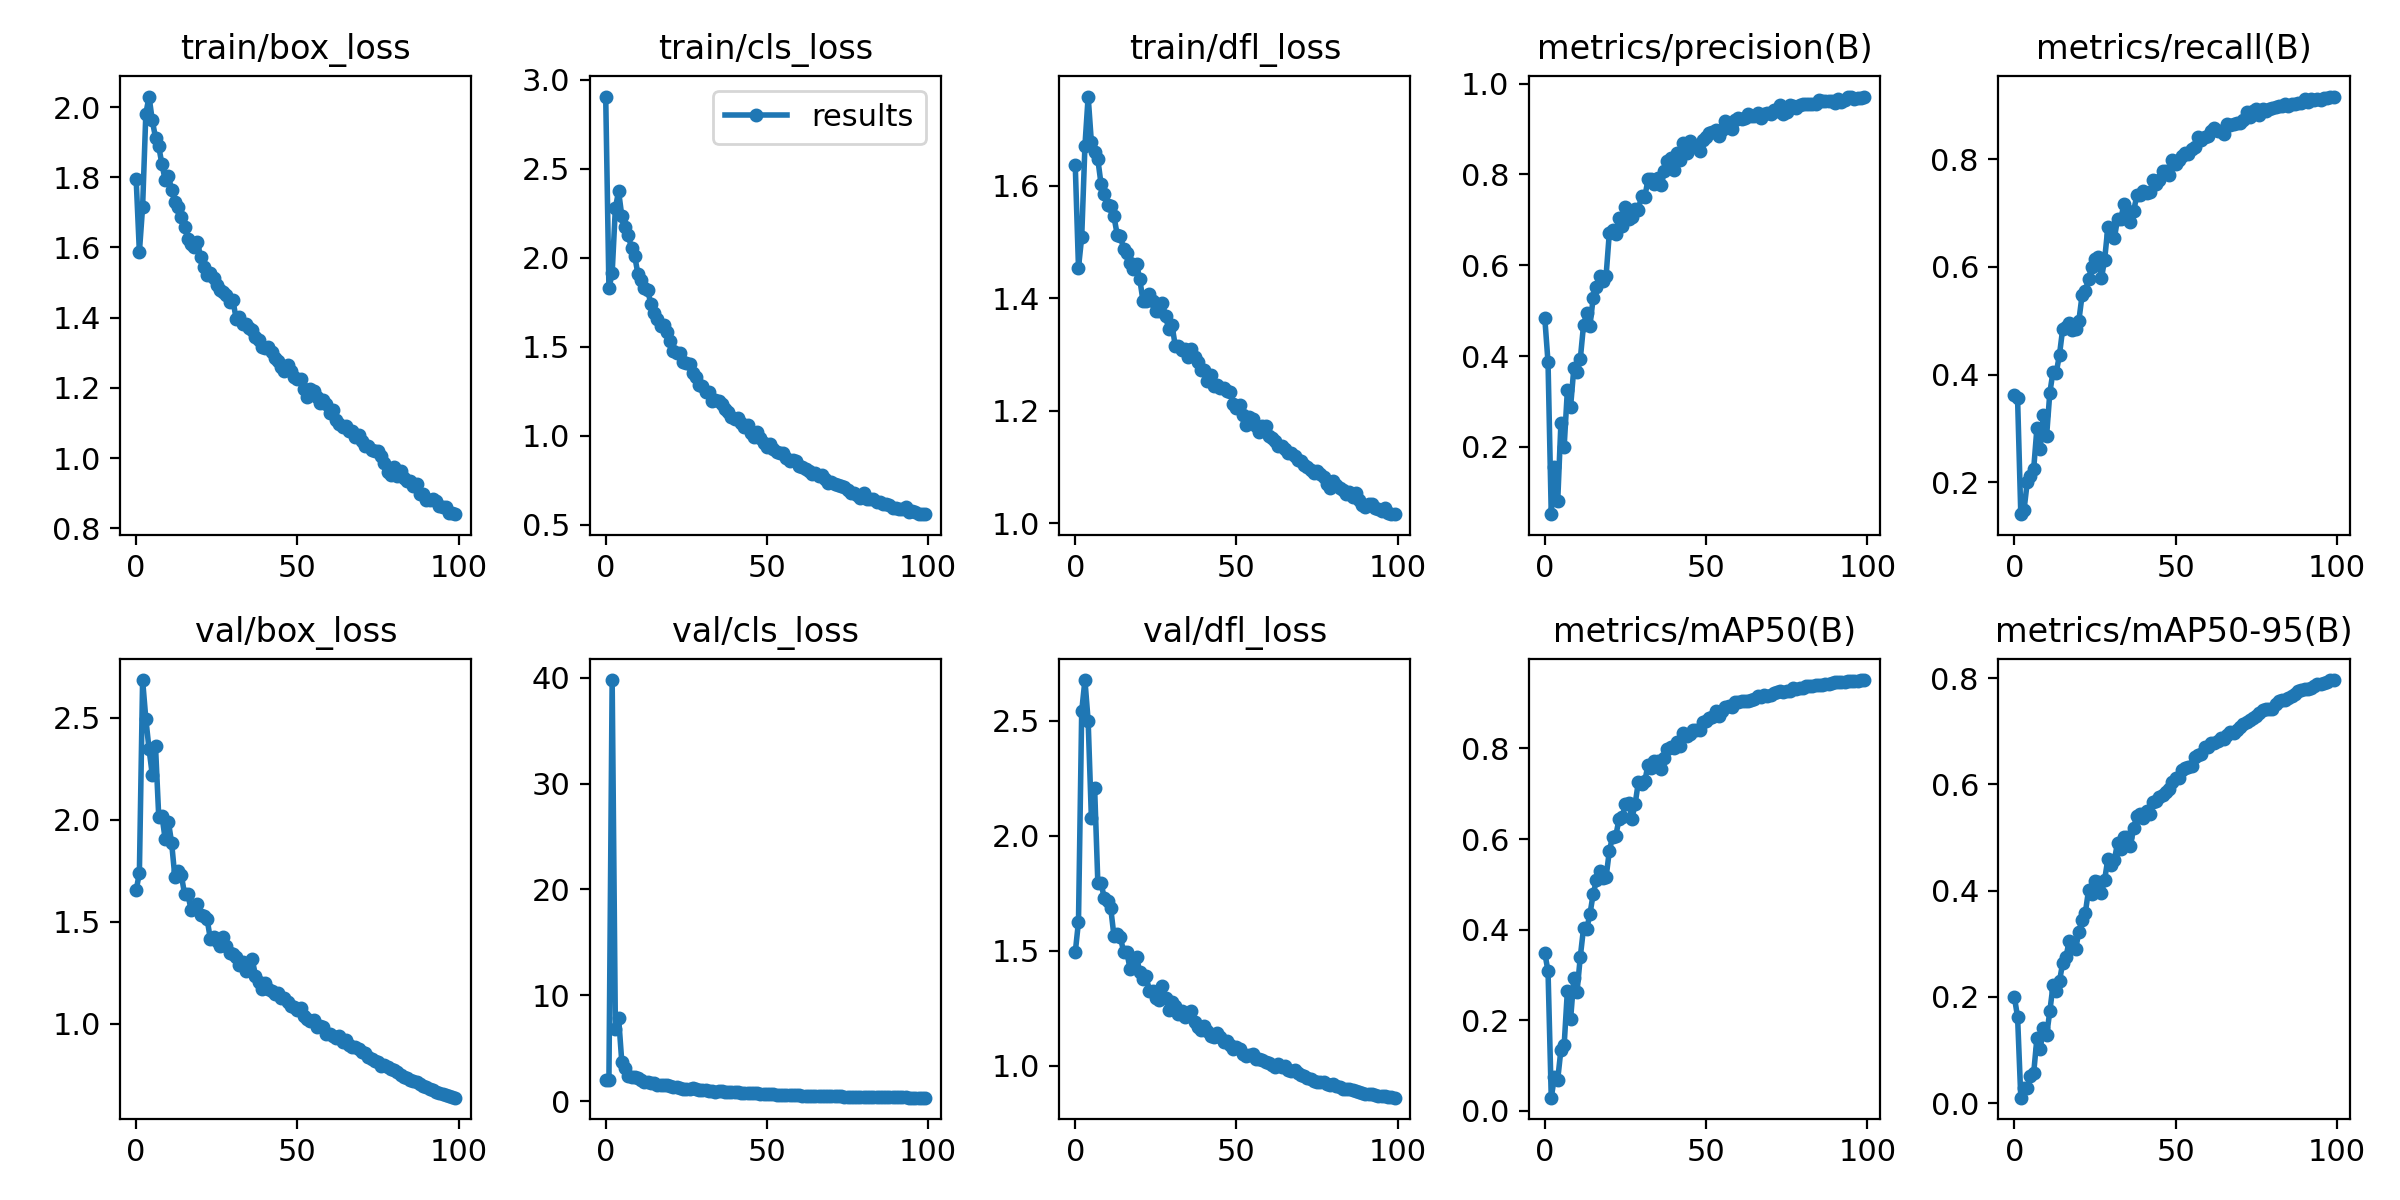

Data behind this chart, as committed beside it:
epoch, train/box_loss, train/cls_loss, train/dfl_loss, metrics/precision(B), metrics/recall(B), metrics/mAP50(B), metrics/mAP50-95(B), val/box_loss, val/cls_loss, val/dfl_loss, lr/pg0, lr/pg1, lr/pg2
0, 1.795, 2.906, 1.636, 0.4832, 0.363, 0.3485, 0.1999, 1.653, 2.026, 1.493, 0.07056, 0.003272, 0.003272
1, 1.587, 1.828, 1.454, 0.386, 0.3558, 0.3081, 0.1622, 1.74, 2.034, 1.626, 0.04049, 0.00654, 0.00654
2, 1.715, 1.915, 1.509, 0.05178, 0.1409, 0.02907, 0.01017, 2.685, 39.76, 2.541, 0.01036, 0.009742, 0.009742
3, 1.981, 2.281, 1.671, 0.1565, 0.1491, 0.07518, 0.02751, 2.494, 6.816, 2.676, 0.009703, 0.009703, 0.009703
4, 2.03, 2.373, 1.758, 0.08049, 0.2004, 0.06913, 0.02868, 2.346, 7.895, 2.498, 0.009703, 0.009703, 0.009703
5, 1.962, 2.234, 1.677, 0.2528, 0.2114, 0.1351, 0.05154, 2.22, 3.679, 2.078, 0.009604, 0.009604, 0.009604
6, 1.913, 2.175, 1.659, 0.2004, 0.2254, 0.145, 0.05706, 2.36, 3.174, 2.209, 0.009505, 0.009505, 0.009505
7, 1.888, 2.127, 1.647, 0.325, 0.3009, 0.2651, 0.1227, 2.016, 2.373, 1.796, 0.009406, 0.009406, 0.009406
8, 1.837, 2.055, 1.603, 0.2887, 0.2615, 0.2024, 0.1015, 2.019, 2.307, 1.795, 0.009307, 0.009307, 0.009307
9, 1.792, 2.009, 1.586, 0.373, 0.3243, 0.2927, 0.1415, 1.905, 2.281, 1.728, 0.009208, 0.009208, 0.009208
10, 1.804, 1.909, 1.566, 0.3644, 0.2865, 0.263, 0.1275, 1.99, 2.174, 1.716, 0.009109, 0.009109, 0.009109
11, 1.764, 1.878, 1.563, 0.3929, 0.3666, 0.3396, 0.1731, 1.887, 1.976, 1.685, 0.00901, 0.00901, 0.00901
12, 1.728, 1.831, 1.545, 0.4676, 0.4058, 0.4026, 0.2218, 1.719, 1.81, 1.565, 0.008911, 0.008911, 0.008911
13, 1.714, 1.818, 1.513, 0.4953, 0.404, 0.4017, 0.212, 1.749, 1.87, 1.573, 0.008812, 0.008812, 0.008812
14, 1.685, 1.743, 1.511, 0.4666, 0.4374, 0.4343, 0.2297, 1.729, 1.724, 1.559, 0.008713, 0.008713, 0.008713
15, 1.659, 1.693, 1.487, 0.5283, 0.4856, 0.4787, 0.2646, 1.637, 1.696, 1.495, 0.008614, 0.008614, 0.008614
16, 1.624, 1.656, 1.48, 0.5527, 0.4878, 0.5087, 0.2748, 1.638, 1.518, 1.494, 0.008515, 0.008515, 0.008515
17, 1.609, 1.619, 1.463, 0.5773, 0.4961, 0.5303, 0.3053, 1.56, 1.542, 1.421, 0.008416, 0.008416, 0.008416
18, 1.602, 1.625, 1.452, 0.5659, 0.4836, 0.513, 0.2932, 1.573, 1.521, 1.437, 0.008317, 0.008317, 0.008317
19, 1.615, 1.584, 1.461, 0.5762, 0.4841, 0.5157, 0.2898, 1.588, 1.508, 1.473, 0.008218, 0.008218, 0.008218
20, 1.572, 1.533, 1.434, 0.6704, 0.5001, 0.573, 0.3224, 1.534, 1.429, 1.407, 0.008119, 0.008119, 0.008119
21, 1.544, 1.476, 1.395, 0.6779, 0.5473, 0.6051, 0.3457, 1.53, 1.314, 1.379, 0.00802, 0.00802, 0.00802
22, 1.521, 1.468, 1.395, 0.6682, 0.5552, 0.6062, 0.3579, 1.513, 1.315, 1.388, 0.007921, 0.007921, 0.007921
23, 1.528, 1.468, 1.407, 0.704, 0.5776, 0.6437, 0.4008, 1.416, 1.231, 1.325, 0.007822, 0.007822, 0.007822
24, 1.513, 1.417, 1.394, 0.6859, 0.6007, 0.6478, 0.3941, 1.426, 1.186, 1.327, 0.007723, 0.007723, 0.007723
25, 1.492, 1.412, 1.378, 0.7274, 0.615, 0.6773, 0.4177, 1.406, 1.175, 1.293, 0.007624, 0.007624, 0.007624
26, 1.477, 1.402, 1.377, 0.7016, 0.619, 0.6803, 0.417, 1.38, 1.197, 1.286, 0.007525, 0.007525, 0.007525
27, 1.473, 1.353, 1.392, 0.7061, 0.5787, 0.6449, 0.3954, 1.425, 1.245, 1.348, 0.007426, 0.007426, 0.007426
28, 1.464, 1.331, 1.368, 0.7245, 0.6139, 0.6767, 0.4204, 1.383, 1.13, 1.296, 0.007327, 0.007327, 0.007327
29, 1.444, 1.284, 1.344, 0.7218, 0.6741, 0.7252, 0.4604, 1.345, 1.067, 1.245, 0.007228, 0.007228, 0.007228
30, 1.45, 1.282, 1.352, 0.7533, 0.6589, 0.7207, 0.4478, 1.34, 1.083, 1.28, 0.007129, 0.007129, 0.007129
31, 1.397, 1.248, 1.316, 0.75, 0.6531, 0.7271, 0.4571, 1.325, 1.065, 1.26, 0.00703, 0.00703, 0.00703
32, 1.401, 1.245, 1.316, 0.7889, 0.6892, 0.7641, 0.4902, 1.287, 0.9929, 1.226, 0.006931, 0.006931, 0.006931
33, 1.382, 1.198, 1.308, 0.7898, 0.6886, 0.7575, 0.4786, 1.305, 0.9917, 1.239, 0.006832, 0.006832, 0.006832
34, 1.381, 1.202, 1.309, 0.7791, 0.7173, 0.7715, 0.5012, 1.26, 0.9347, 1.211, 0.006733, 0.006733, 0.006733
35, 1.371, 1.194, 1.295, 0.7913, 0.7036, 0.7726, 0.5012, 1.264, 0.9573, 1.22, 0.006634, 0.006634, 0.006634
36, 1.365, 1.182, 1.31, 0.7769, 0.683, 0.7539, 0.4843, 1.316, 0.9984, 1.238, 0.006535, 0.006535, 0.006535
37, 1.345, 1.151, 1.296, 0.8068, 0.7043, 0.7785, 0.519, 1.235, 0.9244, 1.192, 0.006436, 0.006436, 0.006436
38, 1.336, 1.134, 1.286, 0.8292, 0.7331, 0.7987, 0.5411, 1.203, 0.8663, 1.169, 0.006337, 0.006337, 0.006337
39, 1.315, 1.105, 1.272, 0.8352, 0.7338, 0.8039, 0.544, 1.172, 0.8675, 1.155, 0.006238, 0.006238, 0.006238
40, 1.313, 1.097, 1.272, 0.8105, 0.7411, 0.8002, 0.5364, 1.198, 0.8701, 1.171, 0.006139, 0.006139, 0.006139
41, 1.316, 1.102, 1.253, 0.846, 0.7372, 0.8143, 0.5507, 1.169, 0.8415, 1.15, 0.00604, 0.00604, 0.00604
42, 1.303, 1.071, 1.263, 0.8317, 0.7391, 0.8048, 0.5442, 1.162, 0.8353, 1.132, 0.005941, 0.005941, 0.005941
43, 1.285, 1.052, 1.245, 0.8687, 0.761, 0.8349, 0.5675, 1.144, 0.784, 1.127, 0.005842, 0.005842, 0.005842
44, 1.277, 1.062, 1.245, 0.846, 0.7536, 0.8284, 0.5694, 1.149, 0.7941, 1.141, 0.005743, 0.005743, 0.005743
45, 1.26, 1.014, 1.24, 0.8744, 0.7607, 0.8329, 0.5756, 1.128, 0.7542, 1.126, 0.005644, 0.005644, 0.005644
46, 1.248, 0.9928, 1.24, 0.8623, 0.7787, 0.8403, 0.5807, 1.125, 0.7498, 1.104, 0.005545, 0.005545, 0.005545
47, 1.265, 1.022, 1.235, 0.8612, 0.7777, 0.8416, 0.5859, 1.104, 0.7527, 1.108, 0.005446, 0.005446, 0.005446
48, 1.247, 0.9865, 1.233, 0.8513, 0.7712, 0.84, 0.5909, 1.088, 0.739, 1.09, 0.005347, 0.005347, 0.005347
49, 1.23, 0.9613, 1.211, 0.8765, 0.7989, 0.8584, 0.6052, 1.081, 0.7132, 1.075, 0.005248, 0.005248, 0.005248
50, 1.224, 0.9401, 1.205, 0.8818, 0.7904, 0.861, 0.6117, 1.068, 0.6791, 1.081, 0.005149, 0.005149, 0.005149
51, 1.226, 0.9569, 1.21, 0.8922, 0.7985, 0.8666, 0.6121, 1.077, 0.676, 1.074, 0.00505, 0.00505, 0.00505
52, 1.197, 0.926, 1.192, 0.8929, 0.8062, 0.8698, 0.6265, 1.039, 0.6642, 1.054, 0.004951, 0.004951, 0.004951
53, 1.175, 0.9116, 1.175, 0.897, 0.8109, 0.882, 0.631, 1.024, 0.6472, 1.045, 0.004852, 0.004852, 0.004852
54, 1.197, 0.9053, 1.189, 0.8846, 0.8106, 0.872, 0.6324, 1.011, 0.6417, 1.048, 0.004753, 0.004753, 0.004753
55, 1.192, 0.904, 1.185, 0.8978, 0.82, 0.8817, 0.6342, 1.017, 0.6365, 1.051, 0.004654, 0.004654, 0.004654
56, 1.174, 0.8778, 1.173, 0.9171, 0.8227, 0.8907, 0.6509, 0.9846, 0.6052, 1.03, 0.004555, 0.004555, 0.004555
57, 1.157, 0.8572, 1.163, 0.9041, 0.8406, 0.894, 0.6561, 0.9876, 0.5941, 1.03, 0.004456, 0.004456, 0.004456
58, 1.166, 0.8673, 1.172, 0.8998, 0.8352, 0.8914, 0.6578, 0.9828, 0.5889, 1.026, 0.004357, 0.004357, 0.004357
59, 1.153, 0.8588, 1.173, 0.9196, 0.8417, 0.9028, 0.6706, 0.9491, 0.5665, 1.015, 0.004258, 0.004258, 0.004258
... 40 more rows
